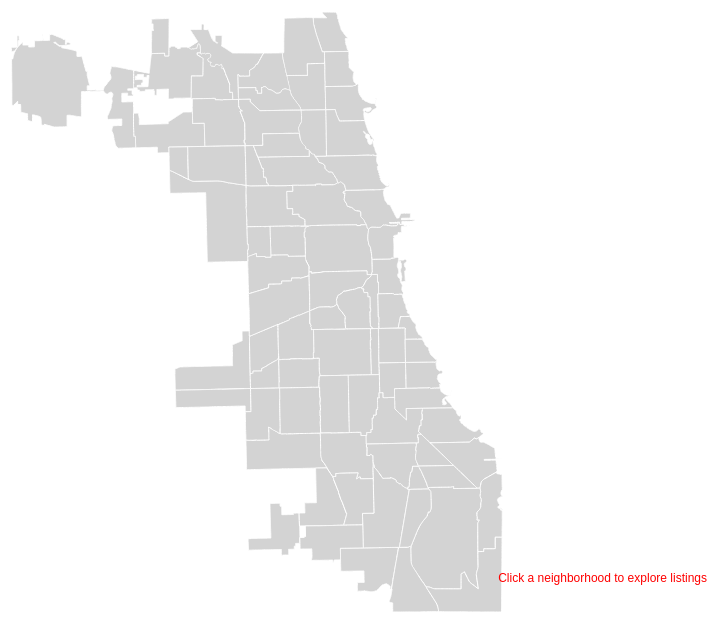
D3 v7 page, settled after 360 driven frames (6 s of simulated time); the page loaded 1 data file(s).


// ── script.js
const width = 960;
const height = 600;
const margin = { top: 10, right: 30, bottom: 80, left: 60 };

// Parameters: State variables to control the construction of scenes
let currentNeighborhood = "";


function createScene(id, title) {
    const container = d3.select(id);
    container.html(""); 

    container.append("div")
        .attr("class", "title")
        .text(title);

    const svgContainer = container.append("div")
        .attr("class", "svg-container");

    const svg = svgContainer.append("svg")
        .attr("width", width + margin.left + margin.right)
        .attr("height", height + margin.top + margin.bottom)
        .append("g")
        .attr("transform", `translate(${margin.left},${margin.top})`);

    return svg;
}

function createNavigationButtons(sceneId, backAction, nextAction) {
    const buttonContainer = d3.select(sceneId).append("div")
        .attr("class", "button-container");

    if (backAction) {
        buttonContainer.append("button")
            .attr("class", "button")
            .text("Back")
            .on("click", backAction);
    }

    if (nextAction) {
        buttonContainer.append("button")
            .attr("class", "button")
            .text("Next")
            .on("click", nextAction);
    }
}

// Scene 1: Overview of Listings by Neighborhood
function showScene1() {
    console.log("Showing Scene 1");
    d3.select("#scene1").style("display", "block");
    d3.select("#scene2").style("display", "none");
    d3.select("#scene5").style("display", "none");

    const svg = createScene("#scene1", "Overview of Listings by Neighborhood");

    d3.json("data/neighbourhoods.geojson").then(function(data) {
        const projection = d3.geoMercator().fitSize([width, height], data);
        const path = d3.geoPath().projection(projection);

        svg.selectAll("path")
            .data(data.features)
            .enter()
            .append("path")
            .attr("d", path)
            .attr("fill", "lightgray")
            .attr("stroke", "white")
            .on("mouseover", function(event, d) {
                d3.select(this).attr("fill", "orange");
                const tooltip = d3.select("body").append("div").attr("class", "tooltip");
                tooltip.html(d.properties.neighbourhood)
                    .style("left", (event.pageX + 5) + "px")
                    .style("top", (event.pageY - 28) + "px")
                    .style("opacity", 0.9);
            })
            .on("mouseout", function() {
                d3.select(this).attr("fill", "lightgray");
                d3.select(".tooltip").remove();
            })
            .on("click", function(event, d) {
                currentNeighborhood = d.properties.neighbourhood;
                console.log("Neighborhood clicked:", currentNeighborhood);
                showScene2(currentNeighborhood);
            });

        // Add annotations
        const annotation = svg.append("g")
            .attr("class", "annotation")
            .attr("transform", `translate(${width - 20},${height - 20})`);

        annotation.append("text")
            .attr("x", -10)
            .attr("y", -10)
            .attr("text-anchor", "end")
            .text("Click a neighborhood to explore listings");
    }).catch(error => {
        console.error("Error loading neighborhood data:", error);
    });
}

// Scene 2: Listings Details in Selected Neighborhood (Scatter Plot)
function showScene2(neighbourhood) {
    console.log("Showing Scene 2 for neighborhood:", neighbourhood);
    d3.select("#scene1").style("display", "none");
    d3.select("#scene2").style("display", "block");
    d3.select("#scene5").style("display", "none");

    const svg = createScene("#scene2", `Listings in ${neighbourhood}`);
    createNavigationButtons("#scene2", showScene1, showScene5);

    d3.csv("data/listings.csv").then(function(data) {
        const filteredData = data.filter(d => d.neighbourhood === neighbourhood);

        const x = d3.scaleLinear()
            .domain([0, d3.max(filteredData, d => +d.price)])
            .range([0, width]);
        const y = d3.scaleLinear()
            .domain([0, 5]) // Average review scale from 0 to 5
            .range([height, 0]);

        svg.append("g")
            .attr("transform", `translate(0,${height})`)
            .call(d3.axisBottom(x).ticks(5).tickFormat(d3.format("$.0f")));

        svg.append("g")
            .call(d3.axisLeft(y));

        svg.selectAll("circle")
            .data(filteredData)
            .enter()
            .append("circle")
            .attr("cx", d => x(d.price))
            .attr("cy", d => y(d.reviews_per_month))
            .attr("r", 5)
            .attr("fill", "steelblue")
            .on("mouseover", function(event, d) {
                const tooltip = d3.select("body").append("div").attr("class", "tooltip");
                tooltip.html(`Name: ${d.name}<br>Price: $${d.price}<br>Average Review: ${d.reviews_per_month}`)
                    .style("left", (event.pageX + 5) + "px")
                    .style("top", (event.pageY - 28) + "px")
                    .style("opacity", 0.9);
            })
            .on("mouseout", function() {
                d3.select(".tooltip").remove();
            });

        // Add annotations
        const annotation = svg.append("g")
            .attr("class", "annotation")
            .attr("transform", `translate(${width / 2},${-margin.top + 40})`);

        annotation.append("text")
            .attr("x", 0)
            .attr("y", 0)
            .attr("text-anchor", "middle")
            .text("This scatter plot shows the price vs. average review of listings");

        // Add labels
        svg.append("text")
            .attr("x", width / 2)
            .attr("y", height + margin.bottom - 5)
            .attr("text-anchor", "middle")
            .text("Price");

        svg.append("text")
            .attr("transform", "rotate(-90)")
            .attr("x", -height / 2)
            .attr("y", -margin.left + 15)
            .attr("text-anchor", "middle")
            .text("Average Review");
    }).catch(error => {
        console.error("Error loading listings data:", error);
    });
}

// Scene 5: Aggregated Insights (Bar Chart)
function showScene5() {
    console.log("Showing Scene 5: Aggregated Insights");
    d3.select("#scene1").style("display", "none");
    d3.select("#scene2").style("display", "none");
    d3.select("#scene5").style("display", "block");

    const svg = createScene("#scene5", "Aggregated Insights");
    createNavigationButtons("#scene5", () => showScene2(currentNeighborhood), null);

    d3.csv("data/listings.csv").then(function(data) {
        // Calculate aggregated insights
        const groupedData = d3.groups(data, d => d.neighbourhood);

        const insights = groupedData.map(([neighbourhood, listings]) => {
            const avgPrice = d3.mean(listings, d => +d.price);
            const avgReviewsPerMonth = d3.mean(listings, d => +d.reviews_per_month);
            return {
                neighbourhood,
                avgPrice,
                avgReviewsPerMonth
            };
        });

        // Sort data by average price
        insights.sort((a, b) => b.avgPrice - a.avgPrice);

        const x = d3.scaleBand()
            .domain(insights.map(d => d.neighbourhood))
            .range([0, width])
            .padding(0.1);
        const y = d3.scaleLinear()
            .domain([0, d3.max(insights, d => d.avgPrice)])
            .range([height, 0]);

        svg.append("g")
            .attr("transform", `translate(0,${height})`)
            .call(d3.axisBottom(x))
            .selectAll("text")
            .attr("transform", "rotate(-45)")
            .style("text-anchor", "end");

        svg.append("g")
            .call(d3.axisLeft(y));

        svg.selectAll(".bar")
            .data(insights)
            .enter()
            .append("rect")
            .attr("class", "bar")
            .attr("x", d => x(d.neighbourhood))
            .attr("y", d => y(d.avgPrice))
            .attr("width", x.bandwidth())
            .attr("height", d => height - y(d.avgPrice))
            .attr("fill", "steelblue")
            .on("mouseover", function(event, d) {
                const tooltip = d3.select("body").append("div").attr("class", "tooltip");
                tooltip.html(`Neighbourhood: ${d.neighbourhood}<br>Avg Price: $${d.avgPrice.toFixed(2)}<br>Avg Reviews/Month: ${d.avgReviewsPerMonth.toFixed(2)}`)
                    .style("left", (event.pageX + 5) + "px")
                    .style("top", (event.pageY - 28) + "px")
                    .style("opacity", 0.9);
            })
            .on("mouseout", function() {
                d3.select(".tooltip").remove();
            });

        // Add annotations
        const annotation = svg.append("g")
            .attr("class", "annotation")
            .attr("transform", `translate(${width / 2},${-margin.top + 40})`);

        annotation.append("text")
            .attr("x", 0)
            .attr("y", 0)
            .attr("text-anchor", "middle")
            .text("This bar chart shows the average price of listings by neighborhood");

        // Add labels
        svg.append("text")
            .attr("x", width / 2)
            .attr("y", height + margin.bottom - 35)
            .attr("text-anchor", "middle")
            .text("");

        svg.append("text")
            .attr("transform", "rotate(-90)")
            .attr("x", -height / 2)
            .attr("y", -margin.left + 15)
            .attr("text-anchor", "middle")
            .text("Avg Price($)");

        d3.select("#scene5 .button-container")
            .style("margin-top", "50px");
    }).catch(error => {
        console.error("Error loading listings data:", error);
    });
}

/////////////////////////////// - STARTING POINT - ///////////////////////////////////////
// Start with Scene 1
showScene1();


### data: data/neighbourhoods.geojson
{
 "type": "FeatureCollection",
 "features": [
  {
   "type": "Feature",
   "geometry": {
    "type": "MultiPolygon",
    "coordinates": "[... 1 items]"
   },
   "properties": {
    "neighbourhood": "Lincoln Square",
    "neighbourhood_group": null
   }
  },
  {
   "type": "Feature",
   "geometry": {
    "type": "MultiPolygon",
    "coordinates": "[... 1 items]"
   },
   "properties": {
    "neighbourhood": "Hyde Park",
    "neighbourhood_group": null
   }
  },
  {
   "type": "Feature",
   "geometry": {
    "type": "MultiPolygon",
    "coordinates": "[... 1 items]"
   },
   "properties": {
    "neighbourhood": "Woodlawn",
    "neighbourhood_group": null
   }
  },
  {
   "type": "Feature",
   "geometry": {
    "type": "MultiPolygon",
    "coordinates": "[... 1 items]"
   },
   "properties": {
    "neighbourhood": "Rogers Park",
    "neighbourhood_group": null
   }
  },
  {
   "type": "Feature",
   "geometry": {
    "type": "MultiPolygon",
    "coordinates": "[... 1 items]"
   },
   "properties": {
    "neighbourhood": "Jefferson Park",
    "neighbourhood_group": null
   }
  },
  {
   "type": "Feature",
   "geometry": {
    "type": "MultiPolygon",
    "coordinates": "[... 1 items]"
   },
   "properties": {
    "neighbourhood": "Forest Glen",
    "neighbourhood_group": null
   }
  },
  {
   "type": "Feature",
   "geometry": {
    "type": "MultiPolygon",
    "coordinates": "[... 1 items]"
   },
   "properties": {
    "neighbourhood": "North Park",
    "neighbourhood_group": null
   }
  },
  {
   "type": "Feature",
   "geometry": {
    "type": "MultiPolygon",
    "coordinates": "[... 1 items]"
   },
   "properties": {
    "neighbourhood": "Albany Park",
    "neighbourhood_group": null
   }
  },
  "... 69 more items"
 ]
}